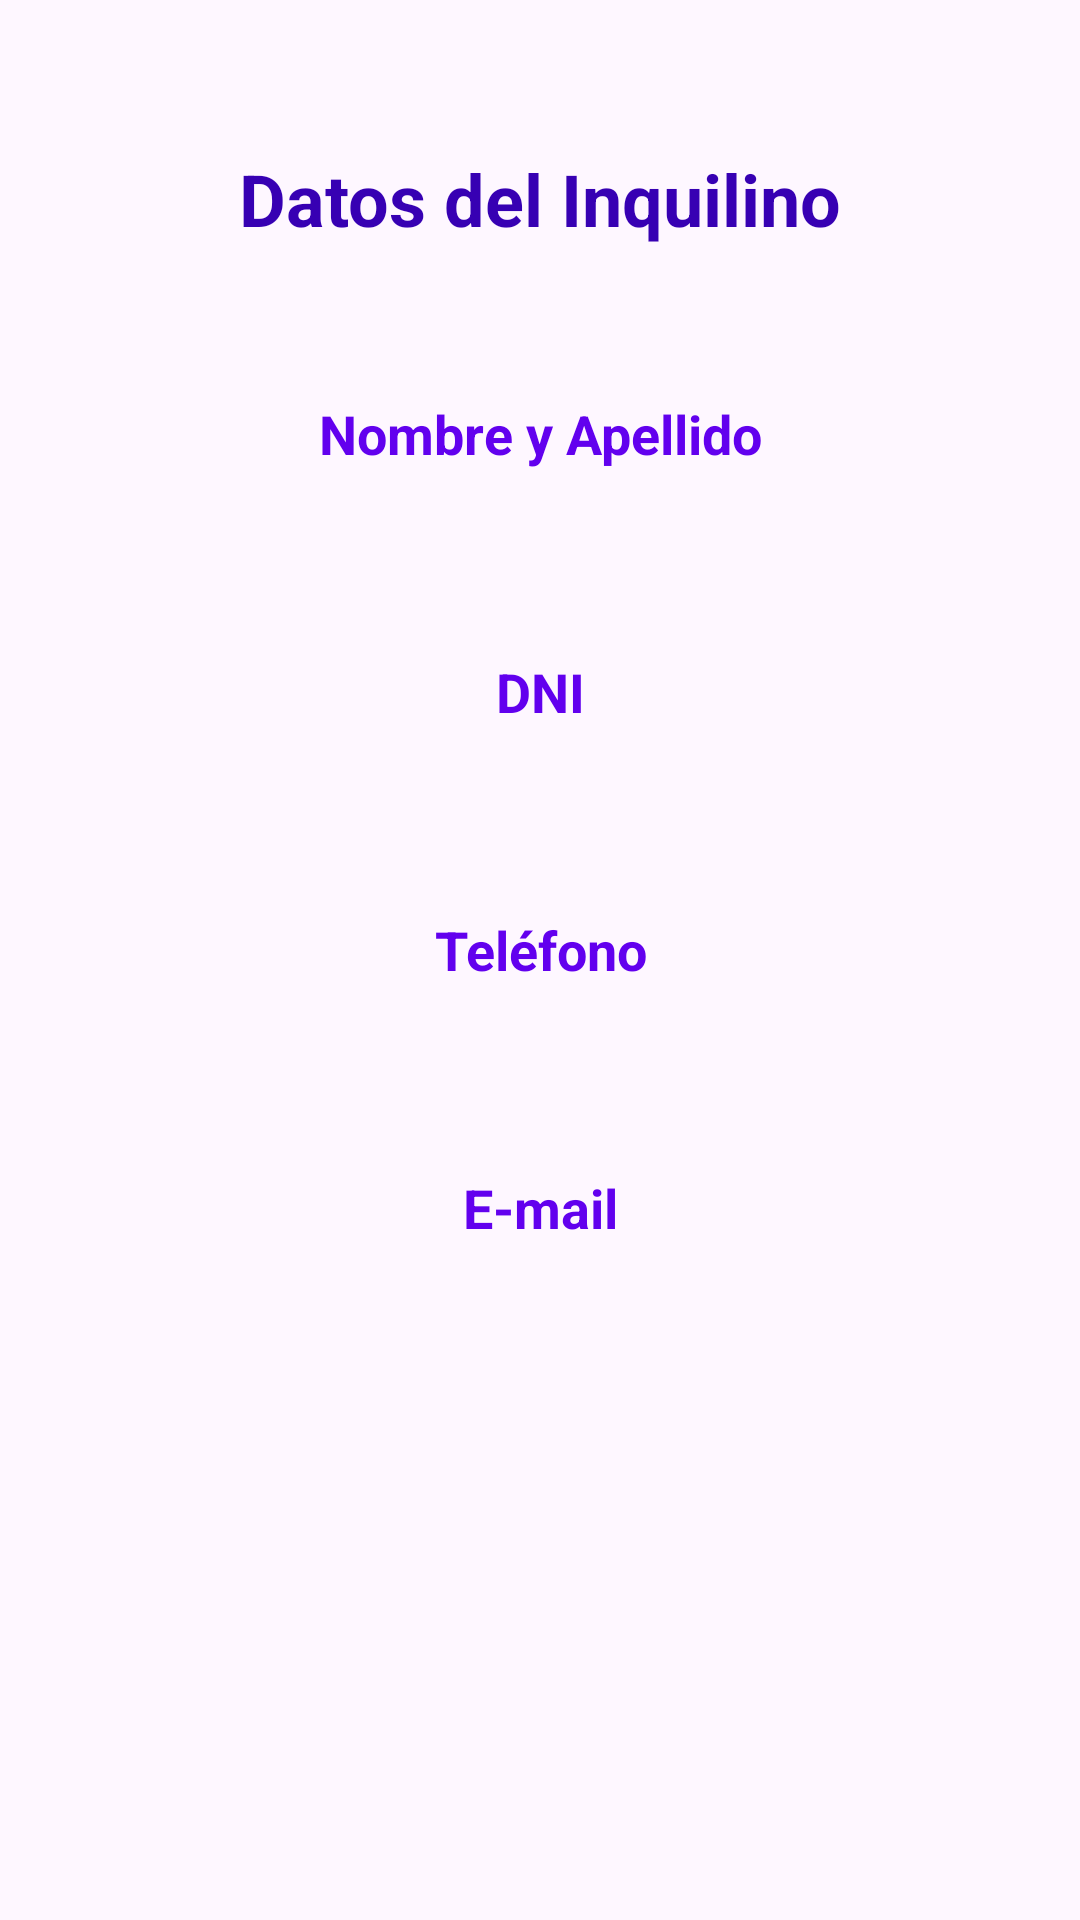

Here is an Android app screen rendered from its layout file. Give the layout XML and the strings, colors and styles it references.
<!-- AndroidManifest.xml: application theme Theme.AppInmobiliaria -->
<!-- res/layout/fragment_detalle_inquilino.xml -->
<?xml version="1.0" encoding="utf-8"?>
<androidx.constraintlayout.widget.ConstraintLayout xmlns:android="http://schemas.android.com/apk/res/android"
    xmlns:app="http://schemas.android.com/apk/res-auto"
    xmlns:tools="http://schemas.android.com/tools"
    android:layout_width="match_parent"
    android:layout_height="match_parent"
    tools:context=".ui.inquilino.DetalleInquilinoFragment" >

    <TextView
        android:id="@+id/tvTituloDetalleInquilino"
        android:layout_width="match_parent"
        android:layout_height="wrap_content"
        android:layout_marginStart="8dp"
        android:layout_marginTop="50dp"
        android:layout_marginEnd="8dp"
        android:text="@string/datos_del_inquilino"
        android:textAlignment="center"
        android:textColor="@color/purple_700"
        android:textSize="24sp"
        android:textStyle="bold"
        app:layout_constraintEnd_toEndOf="parent"
        app:layout_constraintHorizontal_bias="0.498"
        app:layout_constraintStart_toStartOf="parent"
        app:layout_constraintTop_toTopOf="parent" />

    <TextView
        android:id="@+id/tvLabelNombreYApellido"
        android:layout_width="match_parent"
        android:layout_height="wrap_content"
        android:layout_marginStart="8dp"
        android:layout_marginTop="50dp"
        android:layout_marginEnd="8dp"
        android:text="@string/nombre_y_apellido"
        android:textAlignment="center"
        android:textColor="@color/purple_500"
        android:textSize="18sp"
        android:textStyle="bold"
        app:layout_constraintEnd_toEndOf="parent"
        app:layout_constraintHorizontal_bias="0.498"
        app:layout_constraintStart_toStartOf="parent"
        app:layout_constraintTop_toBottomOf="@+id/tvTituloDetalleInquilino" />

    <TextView
        android:id="@+id/tvNombreYApellidoInquilino"
        android:layout_width="match_parent"
        android:layout_height="wrap_content"
        android:layout_marginStart="8dp"
        android:layout_marginEnd="8dp"
        android:textAlignment="center"
        android:textColor="@color/black"
        android:textSize="16sp"
        app:layout_constraintEnd_toEndOf="parent"
        app:layout_constraintStart_toStartOf="parent"
        app:layout_constraintTop_toBottomOf="@+id/tvLabelNombreYApellido"
        tools:text="" />

    <TextView
        android:id="@+id/tvLabelDNI"
        android:layout_width="match_parent"
        android:layout_height="wrap_content"
        android:layout_marginStart="8dp"
        android:layout_marginTop="40dp"
        android:layout_marginEnd="8dp"
        android:text="@string/tv_dni"
        android:textAlignment="center"
        android:textColor="@color/purple_500"
        android:textSize="18sp"
        android:textStyle="bold"
        app:layout_constraintEnd_toEndOf="parent"
        app:layout_constraintHorizontal_bias="0.498"
        app:layout_constraintStart_toStartOf="parent"
        app:layout_constraintTop_toBottomOf="@+id/tvNombreYApellidoInquilino" />

    <TextView
        android:id="@+id/tvDNIInquilino"
        android:layout_width="match_parent"
        android:layout_height="wrap_content"
        android:layout_marginStart="8dp"
        android:layout_marginEnd="8dp"
        android:textAlignment="center"
        android:textColor="@color/black"
        android:textSize="16sp"
        app:layout_constraintEnd_toEndOf="parent"
        app:layout_constraintStart_toStartOf="parent"
        app:layout_constraintTop_toBottomOf="@+id/tvLabelDNI"
        tools:text="" />

    <TextView
        android:id="@+id/tvLabelTelefono"
        android:layout_width="match_parent"
        android:layout_height="wrap_content"
        android:layout_marginStart="8dp"
        android:layout_marginTop="40dp"
        android:layout_marginEnd="8dp"
        android:text="@string/tv_telefono"
        android:textAlignment="center"
        android:textColor="@color/purple_500"
        android:textSize="18sp"
        android:textStyle="bold"
        app:layout_constraintEnd_toEndOf="parent"
        app:layout_constraintHorizontal_bias="0.498"
        app:layout_constraintStart_toStartOf="parent"
        app:layout_constraintTop_toBottomOf="@+id/tvDNIInquilino" />

    <TextView
        android:id="@+id/tvTelefonoInquilino"
        android:layout_width="match_parent"
        android:layout_height="wrap_content"
        android:layout_marginStart="8dp"
        android:layout_marginEnd="8dp"
        android:textAlignment="center"
        android:textColor="@color/black"
        android:textSize="16sp"
        app:layout_constraintEnd_toEndOf="parent"
        app:layout_constraintStart_toStartOf="parent"
        app:layout_constraintTop_toBottomOf="@+id/tvLabelTelefono"
        tools:text="" />

    <TextView
        android:id="@+id/tvLabelEmailInquilino"
        android:layout_width="match_parent"
        android:layout_height="wrap_content"
        android:layout_marginStart="8dp"
        android:layout_marginTop="40dp"
        android:layout_marginEnd="8dp"
        android:text="@string/tv_email"
        android:textAlignment="center"
        android:textColor="@color/purple_500"
        android:textSize="18sp"
        android:textStyle="bold"
        app:layout_constraintEnd_toEndOf="parent"
        app:layout_constraintHorizontal_bias="0.498"
        app:layout_constraintStart_toStartOf="parent"
        app:layout_constraintTop_toBottomOf="@+id/tvTelefonoInquilino" />

    <TextView
        android:id="@+id/tvEmailInquilino"
        android:layout_width="match_parent"
        android:layout_height="wrap_content"
        android:layout_marginStart="8dp"
        android:layout_marginEnd="8dp"
        android:textAlignment="center"
        android:textColor="@color/black"
        android:textSize="16sp"
        app:layout_constraintEnd_toEndOf="parent"
        app:layout_constraintStart_toStartOf="parent"
        app:layout_constraintTop_toBottomOf="@+id/tvLabelEmailInquilino"
        tools:text="" />
</androidx.constraintlayout.widget.ConstraintLayout>
<!-- resources referenced by this layout -->
<resources>
  <color name="black">#FF000000</color>
  <color name="purple_500">#FF6200EE</color>
  <color name="purple_700">#FF3700B3</color>
  <string name="datos_del_inquilino">Datos del Inquilino</string>
  <string name="nombre_y_apellido">Nombre y Apellido</string>
  <string name="tv_dni">DNI</string>
  <string name="tv_email">E-mail</string>
  <string name="tv_telefono">Teléfono</string>
  <style name="Theme.AppInmobiliaria" parent="Theme.Material3.DayNight.NoActionBar">
          
          <item name="colorPrimary">@color/purple_500</item>
          <item name="colorPrimaryVariant">@color/purple_700</item>
          <item name="colorOnPrimary">@color/white</item>
          
          <item name="colorSecondary">@color/teal_200</item>
          <item name="colorSecondaryVariant">@color/teal_700</item>
          <item name="colorOnSecondary">@color/black</item>
          
          <item name="android:statusBarColor">?attr/colorPrimaryVariant</item>
          
      </style>
  <color name="white">#FFFFFFFF</color>
  <color name="teal_200">#FF03DAC5</color>
  <color name="teal_700">#FF018786</color>
</resources>
